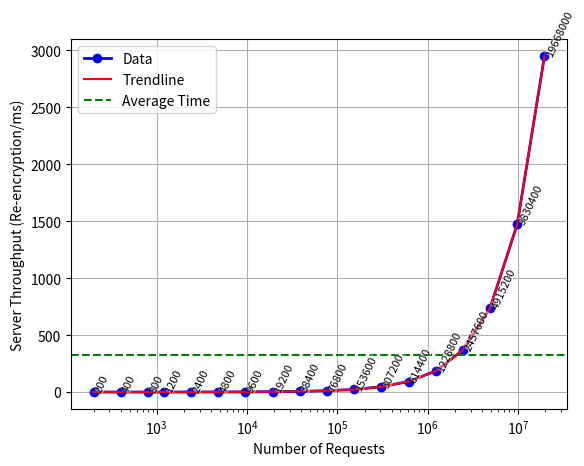

Here is the Python script that generated this plot:
import matplotlib.pyplot as plt
import numpy as np


# Create lists for the number of requests and the corresponding time taken
requests = [200, 400, 800, 1200, 2400, 4800, 9600, 19200, 38400, 76800, 153600, 307200, 614400, 1228800, 2457600, 4915200, 9830400, 19668000]
times = [0.03, 0.06, 0.12, 0.18, 0.36, 0.72, 1.44, 2.88, 5.76, 11.52, 23.04, 46.08, 92.16, 184.32, 368.64, 737.28, 1474.56, 2950.2]

# Create the line graph and add gridlines
plt.plot(requests, times, 'bo-',label="Data",linewidth=2)
plt.grid(True)

# Add a logarithmic scale to the x-axis
plt.xscale('log')

# Add labels for each data point
for i, txt in enumerate(requests):
    plt.annotate(txt, (requests[i], times[i]),fontsize = 8,rotation=65,bbox=dict(boxstyle="square,pad=0.002", fc="white", ec="b", lw=0.08,alpha=0.4))


# Add a trendline to the graph
coefficients = np.polyfit(requests, times, 1)
trendline = np.poly1d(coefficients)
plt.plot(requests, trendline(requests), 'r-',label="Trendline")

# Add horizontal line to represent the average time
average_time = sum(times) / len(times)
plt.axhline(average_time, color='g', linestyle='--', label='Average Time')

# Add legend to the graph
plt.legend(loc='upper left')

# Add labels and title with bigger font size
plt.xlabel('Number of Requests')
plt.ylabel('Server Throughput (Re-encryption/ms)')
# plt.title('Performance of the System',size=20)
#loc="/Users/<user>/Downloads/core-master/vcode/data/Re-encryption.jpg"
#plt.savefig(loc, dpi=500, bbox_inches='tight')

# Provide better layout for the graph
plt.figure(figsize=(12,8))
plt.ylim(0,35)
# Save the figure

# Show the graph
plt.show()
